pico-8 play session: no input (idle), after a click and taps of 🅾, ❎, 🅾+❎, 🅾 in the second before t = 0

[t = 1 s] idle ~1s (no d-pad/buttons)
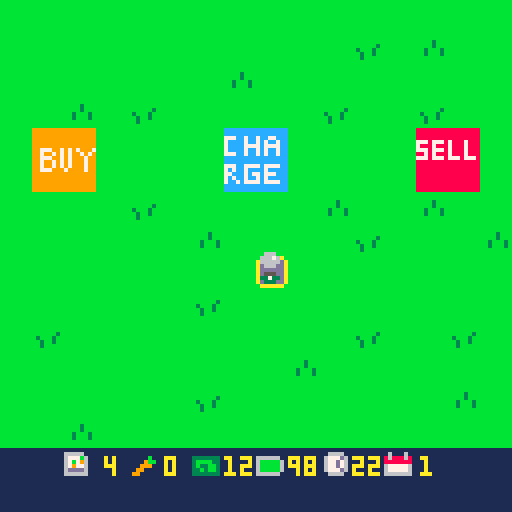
[t = 6 s] idle ~6s (no d-pad/buttons)
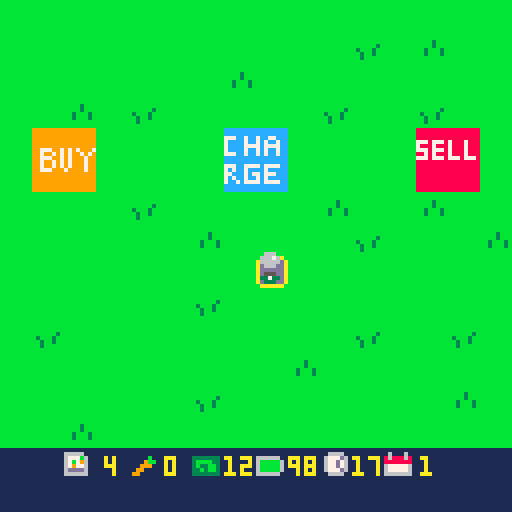
[t = 8 s] idle ~8s (no d-pad/buttons)
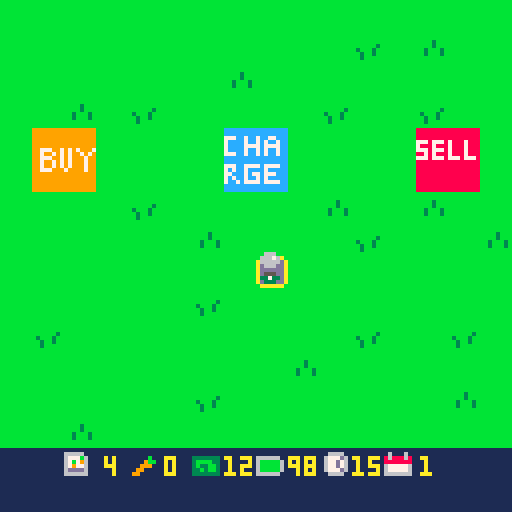

pico-8 cartridge
version 43
__lua__
function _init()
	icrops()
	imoney()
	iplr()
	idays()
	itrans()
	state="play"
end

function _update()

	if state=="play" then
		uplr()
		uactions()
		udays()
	elseif state=="dead" then
		if	btnp(🅾️) then
			run()
		end
	end
	
end

function _draw()
 cls()
 
 if state=="play" then
	 map()
	 dplr()
	 print(flr(clock),88,114,10)
	 print(day,105,114,10)
	 print(carrots,41,114)
	 print(flr(plr.bat),72,114,10)
	 print(money,56,114,10)
	 print(seeds,26,114,10)
	 dtrans()
	elseif state=="dead" then
		print("ur dead,",50,50,10)
		print("press c to restart",28,60,10)
	elseif state=="timeout" then
		print("ur timed out,",40,50,10)
		print("press c to restart",28,60,10)
	end
	
end
-->8
-- player / mvmt / tile sel --

function iplr()

	plr={
		x=63,
		y=63,
		bat=99
	}

end

function uplr()

	if btn(➡️) then
		plr.x+=1
		drain("mvmt")
	end
	if btn(⬅️) then
		plr.x-=1
		drain("mvmt")
	end
	if btn(⬆️) then
		plr.y-=1
		drain("mvmt")
	end
	if btn(⬇️) then
		plr.y+=1
		drain("mvmt")
	end -- player mvmt --
	
	
	tile={
		x=flr((plr.x+6)/8),
		y=flr((plr.y+8)/8)
	}

end

function dplr()

	spr(4,tile.x*8,tile.y*8)
	spr(10,plr.x,plr.y)

	
--	print(tile.x) -- show tile x
--	print(tile.y) -- show tile y
end
-->8
-- actions --

function uactions()

	if btnp(❎) then
		local sp=mget(tile.x,tile.y)
		
		if fget(sp,0) then
			-- plant seeds --
			if seeds>0 then
				mset(tile.x,tile.y,33)
				drain("act")	
				seeds-=1
			end
		elseif fget(sp,1) then
			-- watering tile --
			mset(tile.x,tile.y,sp+16)
			drain("act")
			
		elseif fget(sp,3) then
			-- harvest carrot --
			mset(tile.x,tile.y,52)
			harvest()
			drain("act")
			
		elseif fget(sp,4) then
			-- day prog / bat charge --
			day+=1
			clock=24
			trans()
			grow()
			plr.bat=99
			
		elseif fget(sp,5) then
			-- buy seeds --
			if money>0 then
				money-=1
				seeds+=1
			end
					
		elseif fget(sp,6) then
			-- sell carrots --
			if carrots>0 then
				money+=3
				carrots-=1
			end
			
		end -- check tile then plant/water -- 
		
	end -- if button press --
end -- function end --
-->8
-- day cicle --

function idays()
	day=1
	clock=24
end

function udays()
 clock-=.03
 
 if clock<0 then
 	state="timeout"
 end
 
end


-- day cicle --

-- transition --
function itrans()
	ttime=128
end

function trans()
	ttime=0
end

function dtrans()
 ttime+=6
 if ttime<128 then
		rectfill(0,0,128,128-ttime,2)
	end
end
-- transition --

-->8
-- growing crops --

function grow()
	for tx = 0,15 do
		for ty = 0,15 do
			local sp=(mget(tx,ty))
			if fget(mget(tx,ty),2) then
				mset(tx,ty,sp-15)
			end -- if fget --
		end -- ty for --
	end -- tx for --
end
-->8
-- money and harvesting --

function icrops()
	
	carrots=0
	seeds=5
	
end

function imoney()
	money=12
end

function harvest()

	carrots+=1
	
end
-->8
-- battery stuff --

function drain(amt)

	if amt=="mvmt" then
		plr.bat-=.1
	elseif amt=="act" then
		plr.bat-=.5
	end -- battery cost --
	
	if plr.bat<0 then
		state="dead"
	end

end
__gfx__
00000000bbbbbbbbbbbbbbbbbbbbbbbb0aaaaaa00000000000000000000000000000000000000000000666000000000099999999999999998888888888888888
00000000bbbbbbbbbbbbbbbbbbbbbbbba000000a0000000000000000000000000000000000000000006667600000000099999999999999998888888888888888
00700700bbbbbbbbbbbbbbbbbbbb3bbba000000a0000000000000000000000000000000000000000006666600000000099999999999999998888888888888888
00077000bbbbbbbbbbbbbb3bbbbb3bbba000000a000000000000000000000000000000000000000000d666d00000000099999999999999997778777878887888
00077000bbbbbbbbb3bbb3bbbb3bbb3ba000000a000000000000000000000000000000000000000000ddddd00000000099999999999999997888788878887888
00700700bbbbbbbbbb3bb3bbbb3bbb3ba000000a0000000000000000000000000000000000000000000555000000000099777997979799977778777878887888
00000000bbbbbbbbbb3bbbbbbbbbbbbba000000a0000000000000000000000000000000000000000003373300000000099799797979979798878788878887888
00000000bbbbbbbbbbbbbbbbbbbbbbbb0aaaaaa00000000000000000000000000000000000000000000333000000000099777997979997997778777877787778
00000000000000000000000000000000000000000000000000000000000000000000000000000000000000001111111199799797979997998888888888888888
00000000000000000000000000000000000000000000000000000000000000000000000000000000000000001111111199799797979997998888888888888888
00000000000000000000000000000000000000000000000000000000000000000000000000000000000000001111111199777999799997998888888888888888
00000000000000000000000000000000000000000000000000000000000000000000000000000000000000001111111199999999999999998888888888888888
00000000000000000000000000000000000000000000000000000000000000000000000000000000000000001111111199999999999999998888888888888888
00000000000000000000000000000000000000000000000000000000000000000000000000000000000000001111111199999999999999998888888888888888
00000000000000000000000000000000000000000000000000000000000000000000000000000000000000001111111199999999999999998888888888888888
00000000000000000000000000000000000000000000000000000000000000000000000000000000000000001111111199999999999999998888888888888888
00000000b444444bb444444bb444444bb444444b00000000111111111111111111111111111111111111111111111111cccccccccccccccc0000000000000000
0000000044444444444444444444444444344b4400000000666661111111111111111111111111111166661116111611cccccccccccccccc0000000000000000
00000000444444444444444444444b444439bb44000000006777b61111111b11333333316666661116777d6186888681777cc7cc7cc77ccc0000000000000000
000000004444454444444b4444444b4444a3ba440000000067b7961111119bb13bbbb3316bbbbb611677d761888888817cccc7cc7c7cc7cc0000000000000000
000000004444444444444444444b4444449aa9440000000067977611111999113b33bb316bbbbb611677d761677777617cccc7777c7777cc0000000000000000
0000000044454444444b4444444b444444999944000000006dddd6111199111133b3bb316bbbbb6116777d61677777617cccc7cc7c7cc7cc0000000000000000
000000004444444444444444444444444449944400000000666666111991111133333331666666111166661166666661777cc7cc7c7cc7cc0000000000000000
00000000b444444bb444444bb444444bb444444b00000000111111111111111111111111111111111111111111111111cccccccccccccccc0000000000000000
00000000b444444bb444444bb444444bbbbbbbbb00000000000000000000000000000000000000000000000000000000cccccccccccccccc0000000000000000
000000004dddddd44dddddd44dddddd4bb4444bb00000000000000000000000000000000000000000000000000000000777cc7777c7777cc0000000000000000
000000004dddddd44dddddd44ddddbd4b442244b000000000000000000000000000000000000000000000000000000007c7cc7cccc7ccccc0000000000000000
000000004dddd5d44ddddbd44ddddbd4b421124b0000000000000000000000000000000000000000000000000000000077ccc7c77c777ccc0000000000000000
000000004dddddd44dddddd44ddbddd4b411114b000000000000000000000000000000000000000000000000000000007c7cc7cc7c7ccccc0000000000000000
000000004dd5ddd44ddbddd44ddbddd4b441144b000000000000000000000000000000000000000000000000000000007cc7c7777c7777cc0000000000000000
000000004dddddd44dddddd44dddddd4bb4444bb00000000000000000000000000000000000000000000000000000000cccccccccccccccc0000000000000000
00000000b444444bb444444bb444444bbbbbbbbb00000000000000000000000000000000000000000000000000000000cccccccccccccccc0000000000000000
__gff__
0001010100000000000000002020404000000000000000000000000020204040000202020800000000000000101000000004040401000000000000001010000000000000000000000000000000000000000000000000000000000000000000000000000000000000000000000000000000000000000000000000000000000000
0000000000000000000000000000000000000000000000000000000000000000000000000000000000000000000000000000000000000000000000000000000000000000000000000000000000000000000000000000000000000000000000000000000000000000000000000000000000000000000000000000000000000000
__map__
0101010101010101010101010101010100000000000000000000000000000000000000000000000000000000000000000000000000000000000000000000000000000000000000000000000000000000000000000000000000000000000000000000000000000000000000000000000000000000000000000000000000000000
0101010101010101010101020103010100000000000000000000000000000000000000000000000000000000000000000000000000000000000000000000000000000000000000000000000000000000000000000000000000000000000000000000000000000000000000000000000000000000000000000000000000000000
0101010101010103010101010101010100000000000000000000000000000000000000000000000000000000000000000000000000000000000000000000000000000000000000000000000000000000000000000000000000000000000000000000000000000000000000000000000000000000000000000000000000000000
0101030102010101010102010102010100000000000000000000000000000000000000000000000000000000000000000000000000000000000000000000000000000000000000000000000000000000000000000000000000000000000000000000000000000000000000000000000000000000000000000000000000000000
010c0d010101012c2d010101010e0f0100000000000000000000000000000000000000000000000000000000000000000000000000000000000000000000000000000000000000000000000000000000000000000000000000000000000000000000000000000000000000000000000000000000000000000000000000000000
011c1d010101013c3d010101011e1f0100000000000000000000000000000000000000000000000000000000000000000000000000000000000000000000000000000000000000000000000000000000000000000000000000000000000000000000000000000000000000000000000000000000000000000000000000000000
0101010102010101010103010103010100000000000000000000000000000000000000000000000000000000000000000000000000000000000000000000000000000000000000000000000000000000000000000000000000000000000000000000000000000000000000000000000000000000000000000000000000000000
0101010101010301010101020101010300000000000000000000000000000000000000000000000000000000000000000000000000000000000000000000000000000000000000000000000000000000000000000000000000000000000000000000000000000000000000000000000000000000000000000000000000000000
0101010101010101020101010101010100000000000000000000000000000000000000000000000000000000000000000000000000000000000000000000000000000000000000000000000000000000000000000000000000000000000000000000000000000000000000000000000000000000000000000000000000000000
0101010101010201010101010101010100000000000000000000000000000000000000000000000000000000000000000000000000000000000000000000000000000000000000000000000000000000000000000000000000000000000000000000000000000000000000000000000000000000000000000000000000000000
0102010101010101010101020101020100000000000000000000000000000000000000000000000000000000000000000000000000000000000000000000000000000000000000000000000000000000000000000000000000000000000000000000000000000000000000000000000000000000000000000000000000000000
0101010101010101010301010101010100000000000000000000000000000000000000000000000000000000000000000000000000000000000000000000000000000000000000000000000000000000000000000000000000000000000000000000000000000000000000000000000000000000000000000000000000000000
0101010101010201010101010101030100000000000000000000000000000000000000000000000000000000000000000000000000000000000000000000000000000000000000000000000000000000000000000000000000000000000000000000000000000000000000000000000000000000000000000000000000000000
0101030101010101010101010101010100000000000000000000000000000000000000000000000000000000000000000000000000000000000000000000000000000000000000000000000000000000000000000000000000000000000000000000000000000000000000000000000000000000000000000000000000000000
1b1b261b271b281b291b2a1b2b1b1b1b00000000000000000000000000000000000000000000000000000000000000000000000000000000000000000000000000000000000000000000000000000000000000000000000000000000000000000000000000000000000000000000000000000000000000000000000000000000
1b1b1b1b1b1b1b1b1b1b1b1b1b1b1b1b00000000000000000000000000000000000000000000000000000000000000000000000000000000000000000000000000000000000000000000000000000000000000000000000000000000000000000000000000000000000000000000000000000000000000000000000000000000
